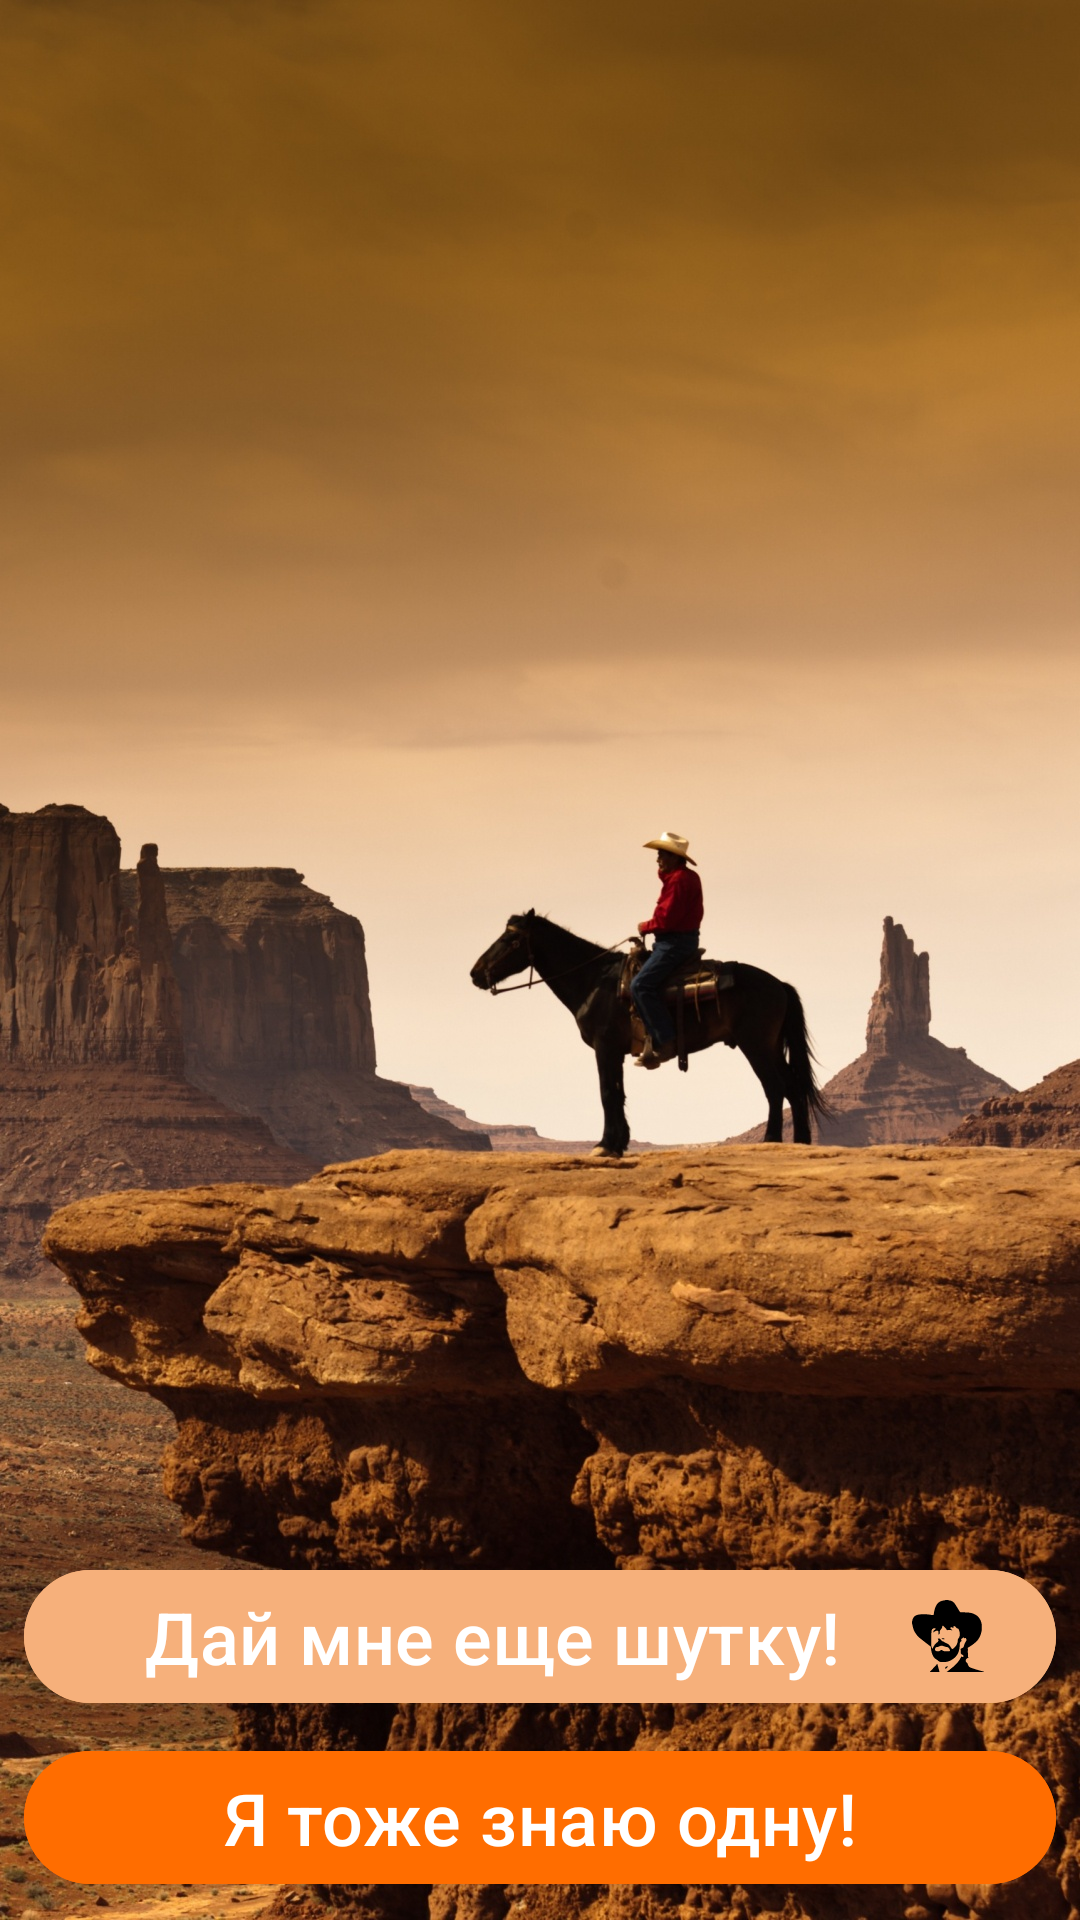

Reconstruct the res/layout file that produces this screen, plus the resources it refers to.
<!-- AndroidManifest.xml: application theme Theme.JokesAboutChuck -->
<!-- res/layout/fragment_list_jokes.xml -->
<?xml version="1.0" encoding="utf-8"?>
<androidx.constraintlayout.widget.ConstraintLayout xmlns:android="http://schemas.android.com/apk/res/android"
    xmlns:app="http://schemas.android.com/apk/res-auto"
    xmlns:tools="http://schemas.android.com/tools"
    android:layout_width="match_parent"
    android:layout_height="match_parent"
    android:layout_marginTop="?attr/actionBarSize"
    android:background="@drawable/rock"
    tools:context=".ui.ListJokesFragment">

    <androidx.recyclerview.widget.RecyclerView
        android:id="@+id/recycler_view"
        android:layout_width="match_parent"
        android:layout_height="0dp"
        android:layout_marginTop="@dimen/margin_12"
        android:layout_marginBottom="@dimen/margin_12"
        android:scrollbars="vertical"
        app:layout_constraintBottom_toTopOf="@id/get_button"
        app:layout_constraintTop_toTopOf="parent"
        tools:listitem="@layout/card_joke" />

    <com.google.android.material.button.MaterialButton
        android:id="@+id/get_button"
        android:layout_width="match_parent"
        android:layout_height="wrap_content"
        android:layout_marginStart="@dimen/margin_8"
        android:layout_marginEnd="@dimen/margin_8"
        android:layout_marginBottom="8dp"
        android:backgroundTint="@color/orange_light"
        android:drawableEnd="@drawable/chuck_24"
        android:text="@string/give_me_joke"
        android:textColor="@color/white"
        android:textSize="24sp"
        app:layout_constraintBottom_toTopOf="@id/create_button" />

    <com.google.android.material.button.MaterialButton
        android:id="@+id/create_button"
        android:layout_width="match_parent"
        android:layout_height="wrap_content"
        android:layout_marginStart="@dimen/margin_8"
        android:layout_marginEnd="@dimen/margin_8"
        android:layout_marginBottom="@dimen/margin_8"
        android:backgroundTint="@color/orange"
        android:drawableEnd="@drawable/ic_create_24"
        android:text="@string/create_joke"
        android:textColor="@color/white"
        android:textSize="24sp"
        app:layout_constraintBottom_toBottomOf="parent" />


</androidx.constraintlayout.widget.ConstraintLayout>
<!-- res/layout/card_joke.xml (included above) -->
<?xml version="1.0" encoding="utf-8"?>
<com.google.android.material.card.MaterialCardView xmlns:android="http://schemas.android.com/apk/res/android"
    android:layout_width="match_parent"
    xmlns:app="http://schemas.android.com/apk/res-auto"
    android:layout_margin="@dimen/margin_8"
    android:backgroundTint="@android:color/transparent"
    app:cardElevation="0dp"
    android:layout_height="wrap_content">

    <androidx.constraintlayout.widget.ConstraintLayout
        android:layout_width="match_parent"
        android:padding="@dimen/margin_8"
        android:background="@color/yellow_transparent"
        android:layout_height="wrap_content">

    <TextView
        android:id="@+id/value"
        android:text="@string/joke"
        android:ellipsize="end"
        android:singleLine="true"
        app:layout_constraintTop_toTopOf="parent"
        app:layout_constraintStart_toStartOf="parent"
        android:textSize="18sp"
        android:padding="@dimen/margin_4"
        android:textColor="@color/black"
        android:layout_width="match_parent"
        android:layout_height="wrap_content"/>

    <com.google.android.material.button.MaterialButton
        android:id="@+id/show_button"
        android:text="@string/show_detail"
        android:textSize="18sp"
        android:textColor="@color/white"
        app:layout_constraintTop_toBottomOf="@id/value"
        app:layout_constraintStart_toStartOf="parent"
        app:layout_constraintEnd_toEndOf="parent"
        android:layout_margin="@dimen/margin_16"
        android:layout_width="wrap_content"
        android:layout_height="wrap_content"/>

</androidx.constraintlayout.widget.ConstraintLayout>

</com.google.android.material.card.MaterialCardView>
<!-- resources referenced by this layout -->
<resources>
  <color name="black">#FF000000</color>
  <color name="orange">#FF6D00</color>
  <color name="orange_light">#F6B07B</color>
  <color name="white">#FFFFFFFF</color>
  <color name="yellow_transparent">#B3FFED8D</color>
  <dimen name="margin_12">12dp</dimen>
  <dimen name="margin_16">16dp</dimen>
  <dimen name="margin_4">4dp</dimen>
  <dimen name="margin_8">8dp</dimen>
  <!-- drawable chuck_24: vector/xml drawable (drawable, 10387 chars, omitted) -->
  <!-- drawable rock: jpg bitmap (drawable, 478899 bytes) -->
  <string name="create_joke">Я тоже знаю одну!</string>
  <string name="give_me_joke">Дай мне еще шутку!</string>
  <string name="joke">Шуточка о Чаке Норрисе</string>
  <string name="show_detail">Ну-ка поподробнее!</string>
  <style name="Theme.JokesAboutChuck" parent="Base.Theme.JokesAboutChuck" />
  <style name="Base.Theme.JokesAboutChuck" parent="Theme.Material3.DayNight.NoActionBar">
          <item name="colorPrimary">@color/orange</item>
          <item name="colorPrimaryDark">@color/orange_light</item>
          <item name="android:textColorPrimary">@color/white</item>
          <item name="colorOnPrimary">@color/black</item>
          <item name="colorPrimarySurface">@color/yellow_light</item>
          
          <item name="colorSecondary">@color/red</item>
          <item name="colorSecondaryVariant">@color/red_light</item>
          <item name="colorOnSecondary">@color/white</item>
          
          <item name="android:statusBarColor">@color/orange</item>
          
          <item name="android:windowSplashScreenBackground" tools:targetApi="s">@color/black</item>
          <item name="android:windowSplashScreenAnimatedIcon" tools:targetApi="s">
              @mipmap/ic_launcher_round
          </item>
      </style>
  <color name="yellow_light">#FFED8D</color>
  <color name="red">#D50000</color>
  <color name="red_light">#E37A7A</color>
</resources>
